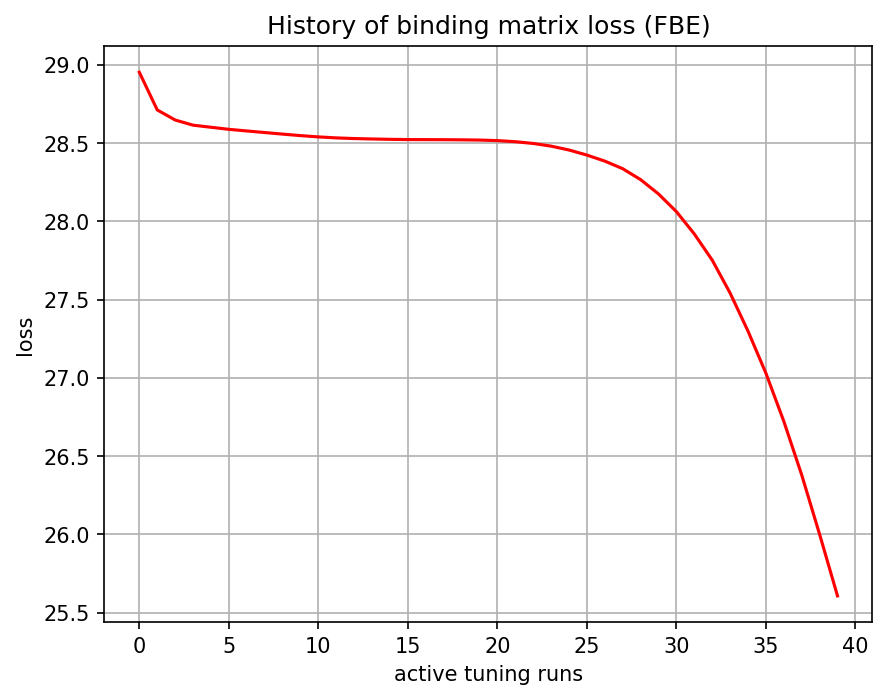

The data file committed next to this chart (first rows):
, 0
0, 28.95
1, 28.71
2, 28.65
3, 28.61
4, 28.6
5, 28.59
6, 28.58
7, 28.57
8, 28.56
9, 28.55
10, 28.54
11, 28.53
12, 28.53
13, 28.53
14, 28.52
15, 28.52
16, 28.52
17, 28.52
18, 28.52
19, 28.52
20, 28.52
21, 28.51
22, 28.5
23, 28.48
24, 28.46
25, 28.42
26, 28.39
27, 28.34
28, 28.27
29, 28.18
30, 28.06
31, 27.92
32, 27.75
33, 27.54
34, 27.3
35, 27.03
36, 26.72
37, 26.38
38, 26
39, 25.61
